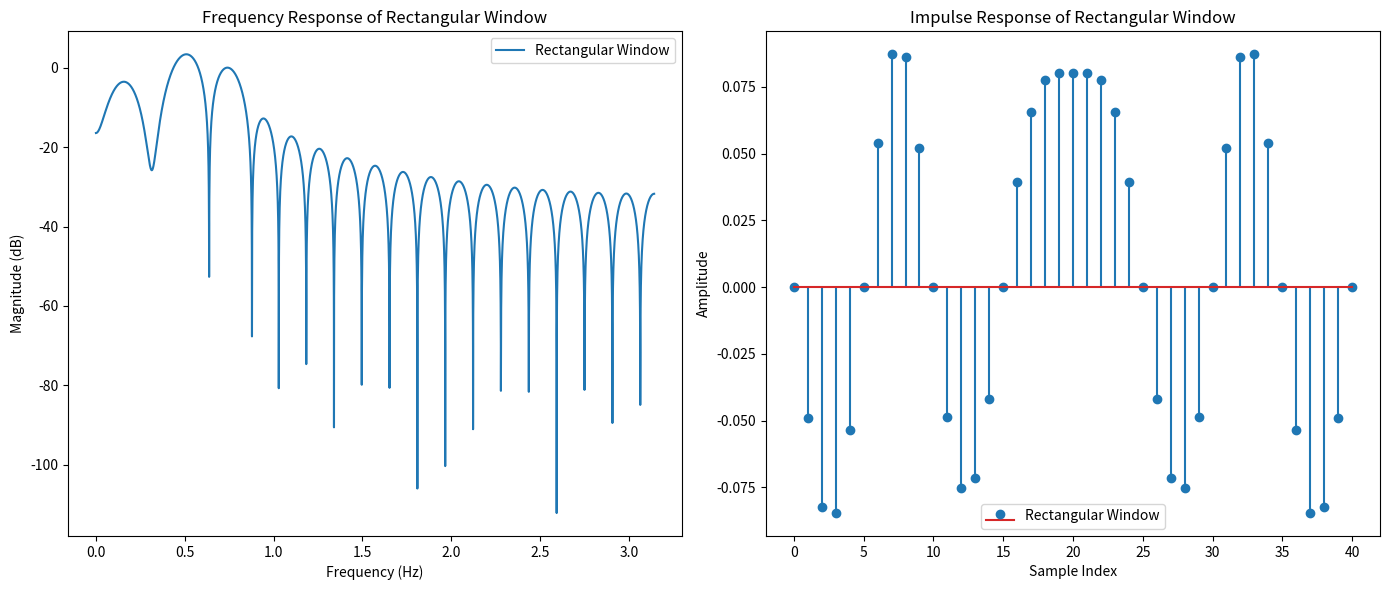

This chart was generated by the following Python code:
import numpy as np
import matplotlib.pyplot as plt
from scipy.signal import freqz

# Function to design FIR filter
def design_rectangular(N, wc):
    n = np.arange(-N//2, N//2 + 1)
    h_ideal = np.sinc(wc/np.pi * n)
    rectangular_window = np.ones(N + 1)
    h = h_ideal * rectangular_window
    return h
def design_hamming_window(N,wc):
    n = np.arange(-N//2, N//2 + 1)
    h_ideal = np.sinc(wc/np.pi * n)
    hamming_window = 0.54 - 0.46*np.cos(2*np.pi*n/N)
    h = h_ideal * hamming_window
    return h
# Input parameters
N = 40
wc = 0.2 * np.pi

# Design the filter
# h_rectangular = design_rectangular(N, wc)
h_hamming = design_hamming_window(N,wc)

# Function to plot impulse and frequency response
def plot_responses(h, fs):
    w, H = freqz(h, worN=8000)
    frequencies = w * fs / (2 * np.pi)

    plt.figure(figsize=(14, 6))

    plt.subplot(1, 2, 1)
    plt.plot(frequencies, 20 * np.log10(np.abs(H)), label='Rectangular Window')
    plt.xlabel('Frequency (Hz)')
    plt.ylabel('Magnitude (dB)')
    plt.title('Frequency Response of Rectangular Window')
    plt.legend()

    plt.subplot(1, 2, 2)
    plt.stem(np.arange(len(h)), h, label='Rectangular Window')
    plt.xlabel('Sample Index')
    plt.ylabel('Amplitude')
    plt.title('Impulse Response of Rectangular Window')
    plt.legend()

    plt.tight_layout()
    plt.show()

# Plot the responses
fs = 2 * np.pi  # Normalized frequency
# plot_responses(h_rectangular, fs)
plot_responses(h_hamming, fs)